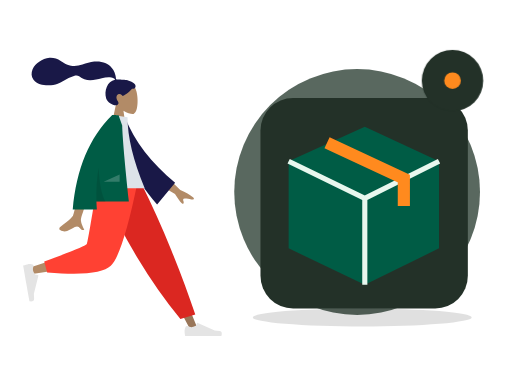
t = 0.00 s
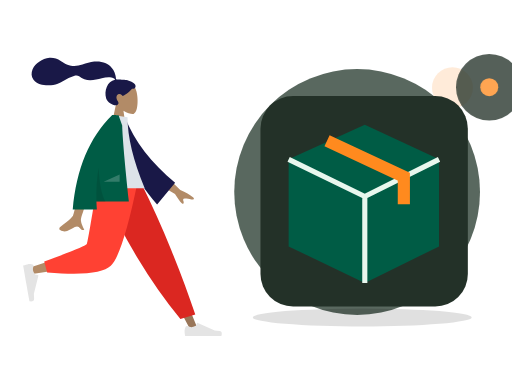
t = 0.70 s
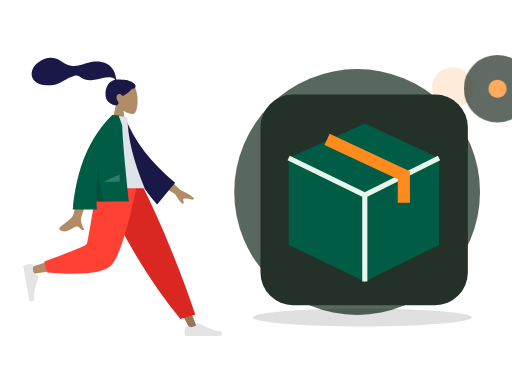
t = 1.05 s
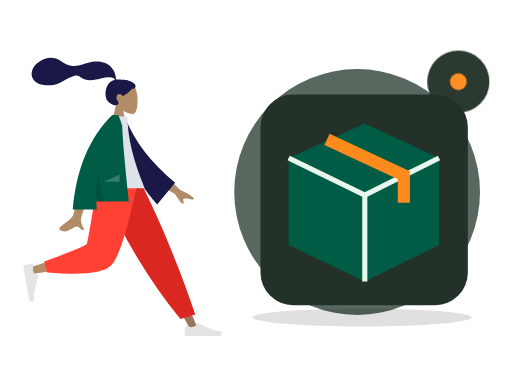
t = 1.75 s
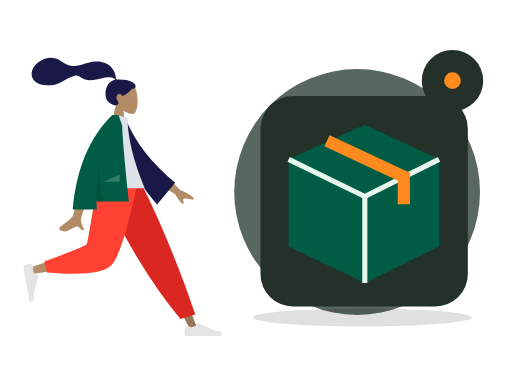
t = 2.10 s
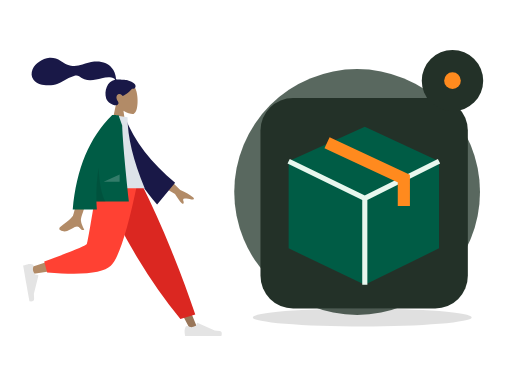
t = 2.80 s

The animated SVG that drew these frames (rendered in a browser with its animation timeline set to each time). Animation: 2 CSS @keyframes rules; one cycle of 2.80 s.

<?xml version="1.0" encoding="UTF-8"?>
<svg xmlns="http://www.w3.org/2000/svg" xmlns:xlink="http://www.w3.org/1999/xlink" width="800" height="600" viewBox="0 0 800 600" role="img" aria-labelledby="base-merchant-order-title base-merchant-order-desc" data-illustration="base-merchant-order" data-base="BASE-MERCHANT-ORDER" data-theme="dark" data-motion="on" data-requires-business-state="false" data-status="REVUE_VISUELLE_REQUISE">
<title id="base-merchant-order-title">Merchant Order — master</title><desc id="base-merchant-order-desc">Illustration Zamurek. Géométrie vectorielle native. Famille BASE-MERCHANT-ORDER. Sources Humaaans / IRA Design lorsque présentes. Pas de preuve transactionnelle.</desc>
<style><![CDATA[#base-merchant-order-seal{transform-box:fill-box;transform-origin:center;animation:base-merchant-order-hint 2s ease-in-out 1}#base-merchant-order-device{transform-box:fill-box;transform-origin:center;animation:base-merchant-order-float 2.8s ease-in-out 1}@keyframes base-merchant-order-hint{0%,100%{scale:1;opacity:1}50%{scale:1.1;opacity:.72}}@keyframes base-merchant-order-float{0%,100%{translate:0 0}50%{translate:0 -6px}}@media(prefers-reduced-motion:reduce){*{animation:none!important;transition:none!important}}]]></style>
<g id="base-merchant-order-background" data-layer="decor">
<circle cx="558" cy="300" r="192" fill="#33453A" opacity=".81"/>
<ellipse cx="566" cy="496" rx="171" ry="14" fill="#005C452" opacity=".12"/>
<circle cx="707" cy="137" r="32" fill="#FF8A1E" opacity=".17"/>
<path d="M701 218l10 16 16 10-16 10-10 16-10-16-16-10 16-10z" fill="#D21868" opacity=".25"/></g>
<g id="base-merchant-order-person" data-upstream="Humaaans" data-source="standing-18.svg"><svg x="9" y="89" width="355" height="445" viewBox="0 0 380 480" overflow="visible">
    
    <title>humaaans/standing-18</title>
    <desc>Created with Sketch.</desc>
    <g id="base-merchant-order-person-node-0" data-part="part" stroke="none" stroke-width="1" fill="none" fill-rule="evenodd">
        <g id="base-merchant-order-person-node-1" data-part="part" transform="translate(28.000000, 9.000000)">
            <g id="base-merchant-order-person-node-2" data-part="head" transform="translate(88.812991, 0.000000)">
                <g id="base-merchant-order-person-node-3" data-part="head" stroke-width="1" transform="translate(58.494090, 33.579940)" fill="#B28B67">
                    <path d="M8.94989243,37.3605292 C3.95849475,31.501641 0.580212404,24.3214928 1.14472537,16.2759306 C2.77124441,-6.90557456 35.0407011,-1.80593879 41.3177785,9.89409432 C47.5948559,21.5941274 46.8489759,51.2722317 38.7364127,53.363354 C35.5011336,54.1972907 28.6090274,52.1544798 21.5944711,47.9264891 L25.9973733,79.0753437 L0,79.0753437 L8.94989243,37.3605292 Z"></path>
                </g>
                <path d="M84.9940249,29.9893314 C81.5676464,29.4274427 72.3419711,29.0411286 70.6405918,29.041378 C69.5533301,29.041378 68.3750696,29.2897762 67.7311163,28.2914448 C67.2037707,27.4739254 67.3969567,26.091275 67.2395735,25.1425734 C67.05683,24.0404933 66.7972597,22.9526288 66.5347057,21.8675077 C65.7875707,18.7797383 64.6577932,15.8421051 63.0769997,13.0840369 C60.1108365,7.90957277 55.7655192,3.85639217 50.2797332,1.49785606 C44.2218482,-1.10633492 37.3668535,-1.70264029 30.8507422,-1.17441997 C23.8776479,-0.609289084 17.5654138,1.69263418 10.981675,3.85888613 C4.70773004,5.92313519 -1.86357718,6.73566672 -8.42543645,5.72760888 C-15.0367732,4.71206917 -20.0322596,1.12875027 -25.6087957,-2.2722603 C-31.3176033,-5.75407511 -37.8416707,-8.03130819 -44.5905002,-7.5078264 C-50.8903028,-7.01901063 -56.6965736,-4.4178124 -61.9058823,-0.942980669 C-66.7797883,2.30814302 -70.8013886,6.2196668 -73.0718834,11.7248298 C-75.5144305,17.6467331 -75.5121929,24.1469853 -71.4955652,29.3805563 C-65.6736307,36.9666778 -54.8654091,38.9284252 -45.8734342,38.7333977 C-40.6723303,38.6209202 -35.5642143,37.6714704 -30.6537596,35.9444044 C-24.1050777,33.6409848 -18.4459962,29.7369429 -12.3194892,26.5693668 C-9.44432472,25.0829678 -6.47244294,23.8621753 -3.35734994,22.9828057 C-0.334498886,22.1291239 2.64285276,21.7375725 5.3797786,23.5636486 C8.27508214,25.4954684 10.8695426,27.3931211 14.1817997,28.6024414 C17.359299,29.7626306 20.7250117,30.4115585 24.1103662,30.385372 C30.6970885,30.3344952 37.1900771,28.2822172 43.5873429,26.9075475 C48.8041105,25.7867627 54.3858679,24.6697189 59.7043254,25.7471088 C61.9236023,26.1967694 65.1652483,27.1250206 65.9668334,29.431433 C52.4758875,31.8765095 47.1773328,48.5610887 50.9806353,60.809166 C53.0333297,67.4199006 65.3723576,75.1477794 70.169934,71.6724164 C73.2093367,69.470674 71.3641069,66.5801849 70.169934,64.6720576 C67.8830296,61.0179103 67.100589,56.3240319 71.3322821,53.7799453 C74.9824282,51.585761 78.8203054,56.7963664 78.8929055,56.7906303 C79.8961301,56.7115718 88.5648619,51.8090231 94.5374603,44.6549613 C100.429451,45.0042323 101.323351,41.1192053 99.9164591,37.9419834 C98.5095672,34.7647615 89.7282005,30.7661994 84.9940249,29.9893314 Z" id="base-merchant-order-person-node-4" data-part="part" fill="#191847"></path>
            </g>
            <g id="base-merchant-order-person-node-5" data-part="legs" transform="translate(0.000000, 202.587623)">
                <polygon id="base-merchant-order-person-node-6" data-part="part" fill="#997659" points="140.819105 0 221.309587 134.565555 281.65429 248.32939 294.652004 248.32939 193.543607 5.51402013e-13"></polygon>
                <g id="base-merchant-order-person-node-7" data-part="part" transform="translate(270.805972, 215.561553)" fill="#E4E4E4">
                    <path d="M2.90101634,27.5159711 C1.68915471,30.7510048 1.08322389,33.1715576 1.08322389,34.7776295 C1.08322389,36.7309922 1.40863973,39.5814342 2.05947141,43.3289555 C4.32550923,43.3289555 24.6907726,43.3289555 63.1552616,43.3289555 C64.7429247,38.080202 63.8264335,35.2465689 60.4057881,34.8280561 C56.9851428,34.4095434 54.1435546,34.0316599 51.8810236,33.6944057 L23.4842859,21.0349984 C22.9378762,20.7914062 22.2974531,21.0368884 22.053861,21.5832981 C22.0496938,21.5926456 22.0456593,21.6020518 22.0417587,21.6115137 L20.2164382,26.0392887 C17.0498153,27.5167596 14.4766054,28.2554951 12.4968086,28.2554951 C10.8882707,28.2554951 8.66686616,27.6058583 5.8325951,26.3065849 L5.83260102,26.3065719 C4.74493521,25.8079692 3.45901046,26.2854991 2.96040771,27.373165 C2.9389172,27.420045 2.91910746,27.4676773 2.90101634,27.5159711 Z" id="base-merchant-order-person-node-8" data-part="part"></path>
                </g>
                <path d="M264.89488,230.11238 L289.960742,222.529813 C278.978705,189.699447 265.518659,153.570834 249.580605,114.143973 C233.64255,74.7171116 216.525672,36.6691207 198.229971,2.84217094e-14 L127.43487,2.84217094e-14 C147.775755,46.3847539 169.339822,88.531257 192.127069,126.439509 C214.914315,164.347762 239.170253,198.905385 264.89488,230.11238 Z" id="base-merchant-order-person-node-9" data-part="part" fill="#DB2721"></path>
                <path d="M135.52932,2.84217094e-14 C127.93253,47.2872601 113.280403,107.702209 111.897637,109.566632 C110.975793,110.809581 77.7891793,121.930063 12.3377948,142.928077 L15.1454578,154.389667 C93.1960803,143.128296 134.322102,134.391261 138.523523,128.178562 C144.825654,118.859514 176.293047,45.2388276 188.480956,2.84217094e-14 L135.52932,2.84217094e-14 Z" id="base-merchant-order-person-node-10" data-part="part" fill="#B28B67"></path>
                <path d="M35.3450622,133.02041 L40.2904549,151.480129 C98.667773,156.600183 134.436845,152.900622 147.597671,140.381446 C160.758498,127.862271 175.757955,81.0684551 192.596043,-1.13686838e-13 L125.088686,-1.13686838e-13 C114.42047,66.3841564 108.456243,100.969601 107.196005,103.756335 C105.935767,106.543068 81.9854524,116.29776 35.3450622,133.02041 Z" id="base-merchant-order-person-node-11" data-part="part" fill="#FF4133"></path>
                <g id="base-merchant-order-person-node-12" data-part="part" transform="translate(26.538985, 166.816479) rotate(80.000000) translate(-26.538985, -166.816479) translate(-6.499343, 145.152001)" fill="#E4E4E4">
                    <path d="M2.90101634,27.5159711 C1.68915471,30.7510048 1.08322389,33.1715576 1.08322389,34.7776295 C1.08322389,36.7309922 1.40863973,39.5814342 2.05947141,43.3289555 C4.32550923,43.3289555 24.6907726,43.3289555 63.1552616,43.3289555 C64.7429247,38.080202 63.8264335,35.2465689 60.4057881,34.8280561 C56.9851428,34.4095434 54.1435546,34.0316599 51.8810236,33.6944057 L23.4842859,21.0349984 C22.9378762,20.7914062 22.2974531,21.0368884 22.053861,21.5832981 C22.0496938,21.5926456 22.0456593,21.6020518 22.0417587,21.6115137 L20.2164382,26.0392887 C17.0498153,27.5167596 14.4766054,28.2554951 12.4968086,28.2554951 C10.8882707,28.2554951 8.66686616,27.6058583 5.8325951,26.3065849 L5.83260102,26.3065719 C4.74493521,25.8079692 3.45901046,26.2854991 2.96040771,27.373165 C2.9389172,27.420045 2.91910746,27.4676773 2.90101634,27.5159711 Z" id="base-merchant-order-person-node-13" data-part="part"></path>
                </g>
            </g>
            <g id="base-merchant-order-person-node-14" data-part="body" transform="translate(23.827876, 88.835214)">
                <path d="M210.19354,96.5396333 L240.879002,126.47455 C249.807341,130.282961 257.122842,134.488215 262.825507,139.090312 C264.107951,140.637234 265.5041,143.601216 259.470265,142.274876 C253.43643,140.948537 247.030091,139.824791 245.896043,141.787038 C244.761995,143.749286 248.10356,146.756146 246.007699,149.324223 C244.610458,151.036274 239.911426,145.590574 231.910604,132.987123 L200.001781,114.17447 L210.19354,96.5396333 Z M73.9927793,100.761368 L96.6293333,100.850387 C82.6523057,145.970635 75.1067877,169.911156 73.9927793,172.67195 C71.4862604,178.883737 76.7903914,188.344179 79.0586484,193.428151 C71.6710111,196.733899 72.4581718,184.491366 63.1388661,188.827038 C54.632636,192.784439 48.161968,199.954983 38.3342483,193.890979 C37.1259879,193.145445 35.8019313,190.338376 39.0010193,188.1448 C46.9711142,182.679802 58.4565037,173.115071 60.0083607,169.966765 C62.124595,165.673489 66.7860678,142.605023 73.9927793,100.761368 Z" id="base-merchant-order-person-node-15" data-part="part" fill="#B28B67"></path>
                <path d="M132.173885,10.0003227 L141.364987,7.58346535 C160.941262,46.3099933 192.179651,80.3211632 235.080154,109.616975 L208.045922,149.013749 C163.933825,105.815544 135.04614,59.7924322 132.173885,10.0003227 Z" id="base-merchant-order-person-node-16" data-part="part" fill="#191847" transform="translate(183.627020, 78.298607) rotate(5.000000) translate(-183.627020, -78.298607) "></path>
                <path d="M97.4901498,123.487523 L180.898389,123.487523 C161.574617,76.502846 151.912731,36.5899202 151.912731,3.74874572 L126.752585,0 C106.979075,31.8017275 101.394984,70.9560932 97.4901498,123.487523 Z" id="base-merchant-order-person-node-17" data-part="part" fill="#DDE3E9"></path>
                <path d="M126.219885,0.017786392 C126.223188,0.0118565639 126.226491,0.00592776645 126.229794,-1.5232346e-14 L127.872145,-4.26345402e-14 C129.83736,0.0676723928 132.830635,0.189597645 136.851969,0.365775757 L142.931563,17.7398277 C143.574649,38.9228588 147.330175,81.6123822 154.198141,145.808398 L99.5223662,145.808398 C99.6656983,150.242152 99.90203,154.717323 100.231361,159.233911 L59.5773138,159.233911 C65.6584422,90.6268035 87.8659627,37.548833 126.199875,1.42108547e-14 L126.219885,0.0177863852 Z" id="base-merchant-order-person-node-18" data-part="part" fill="#005C45"></path>
                <path d="M103.133996,89.0768596 C104.690061,116.715091 108.585973,135.767879 114.821732,146.235225 L99.5364474,146.235225 C98.8672632,126.350326 100.066446,107.29756 103.133994,89.0768671 Z" id="base-merchant-order-person-node-19" data-part="part" fill-opacity="0.1" fill="#000000"></path>
                <polygon id="base-merchant-order-person-node-20" data-part="part" fill-opacity="0.2" fill="#FFFFFF" points="111.692189 112.655284 138.652658 100.121595 138.652658 112.655284"></polygon>
            </g>
        </g>
    </g>
</svg></g>
<g id="base-merchant-order-device" data-layer="object" transform="translate(407 153)">
<rect x="0" y="0" width="324" height="329" rx="51" fill="#233128" stroke="#FF8A1EUTLINE" stroke-width="4"/>
<g id="base-merchant-order-object-geometry" transform="translate(1 16)"><path d="M43 83l119-54 116 54v136l-116 57-119-57z" fill="#005C45"/><path d="M43 83l119 58 116-58M162 141v135" stroke="#E8F7EE" stroke-width="8" fill="none"/><path d="M103 54l120 56v43" stroke="#FF8A1E" stroke-width="19" fill="none"/></g>
</g>

<g id="base-merchant-order-seal" data-layer="contextual-accessory" transform="translate(707 126)">
<circle r="48" fill="#233128" stroke="#FF8A1EUTLINE" stroke-width="4"/>
<g id="base-merchant-order-context-symbol"><circle r="13" fill="#FF8A1E"/></g></g>
</svg>
